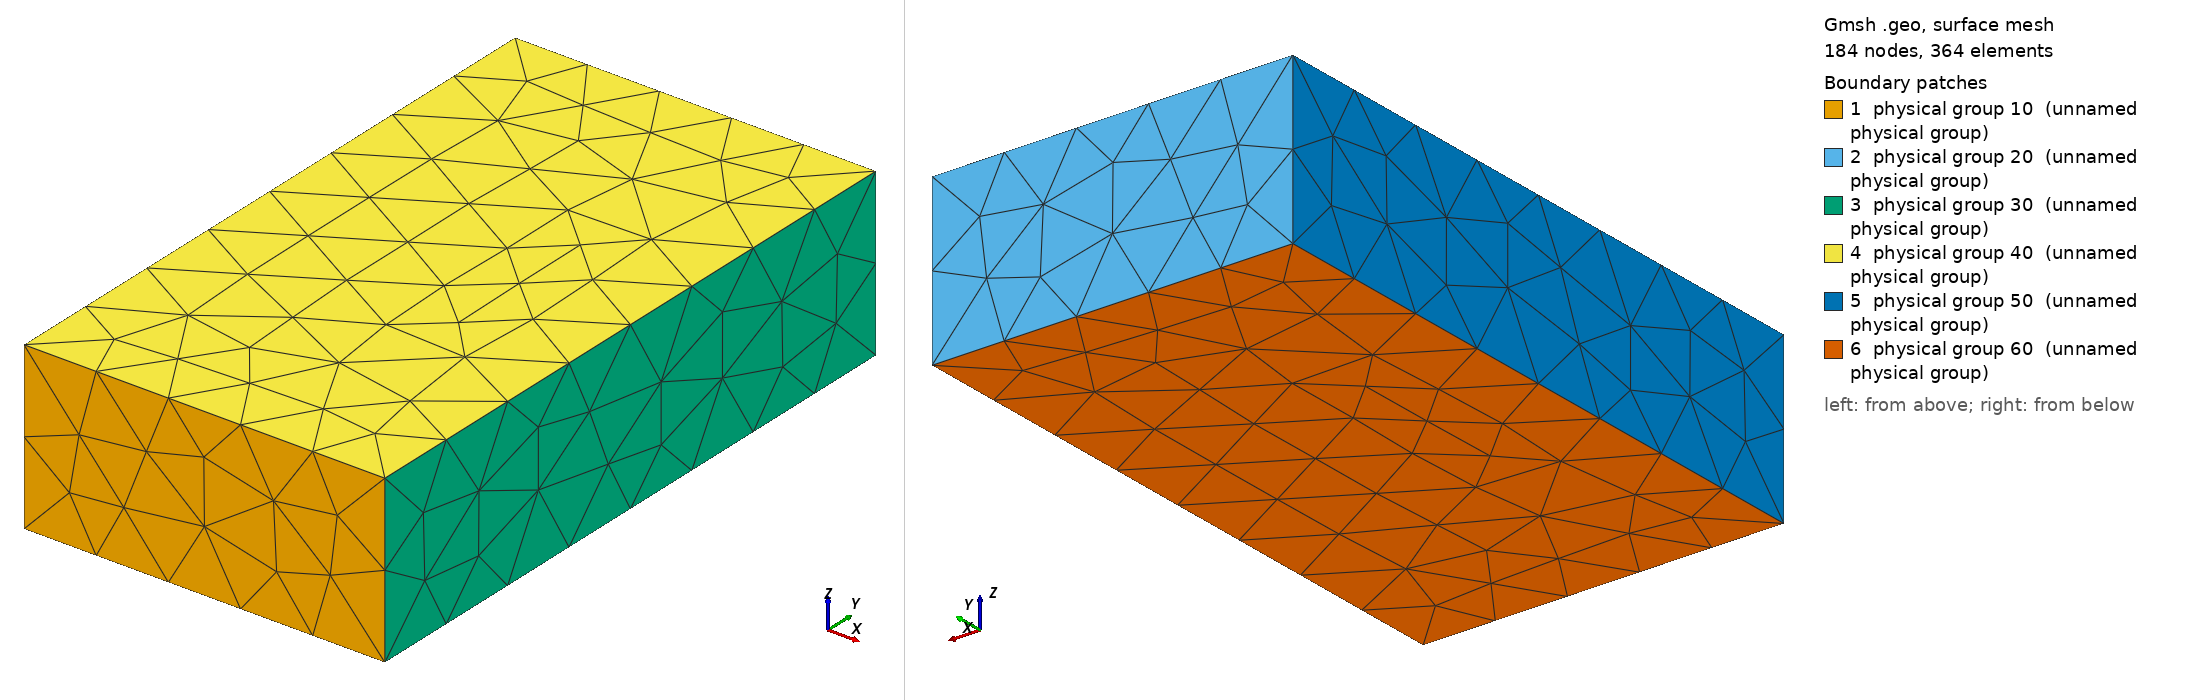

Gmsh geometry script, surface-meshed: 184 nodes, 364 surface elements. Boundary patches (legend numbers): 1 physical group 10 (unnamed physical group), 2 physical group 20 (unnamed physical group), 3 physical group 30 (unnamed physical group), 4 physical group 40 (unnamed physical group), 5 physical group 50 (unnamed physical group), 6 physical group 60 (unnamed physical group). Left view from above one corner, right view from below the opposite corner. Legend entries are the model's physical surfaces. The drawing asked Gmsh for element sizes between 1% and 20% of the model's largest extent; the script's own settings can give other sizes.

=== semelle1.geo (drawn) ===
lc=0.03;
l=0.13;
L=0.23;
e=0.06;

Point(1) = {0, 0, 0, lc};
Point(2) = {l, 0, 0, lc};
Point(3) = {l, 0, e, lc};
Point(4) = {0, 0, e, lc};
Point(5) = {0, L, 0, lc};
Point(6) = {l, L, 0, lc};
Point(7) = {l, L, e, lc};
Point(8) = {0, L, e, lc};


//Physical Point(2)={2};
//Physical Point(3)={3};
//Physical Point(6)={6};


Line(1) = {1, 2};
Line(2) = {2, 3};
Line(3) = {3, 4};
Line(4) = {4, 1};
Line(5) = {5, 6};
Line(6) = {6, 7};
Line(7) = {7, 8};
Line(8) = {8, 5};
Line(9) = {1, 5};
Line(10) = {2, 6};
Line(11) = {3, 7};
Line(12) = {4, 8};

Line Loop(1) = {1, 2, 3, 4};
Line Loop(2) = {-5, -6, -7, -8};
Line Loop(3) = {-2, 10, 6, -11};
Line Loop(4) = {11, 7, -12, -3};
Line Loop(5) = {-4, 12, 8, -9};
Line Loop(6) = {-1, 9, 5, -10};


Plane Surface(1) = {1};
Plane Surface(2) = {2};
Plane Surface(3) = {3};
Plane Surface(4) = {4};
Plane Surface(5) = {5};
Plane Surface(6) = {6};

Physical Surface(30) = {3};
Physical Surface(50) = {5};
Physical Surface(10) = {1};
Physical Surface(40) = {4};
Physical Surface(20) = {2};
Physical Surface(60) = {6};


Surface Loop(100) = {1,2,3,4,5,6};

Volume(100)={100};

Physical Volume(100) = {100};
